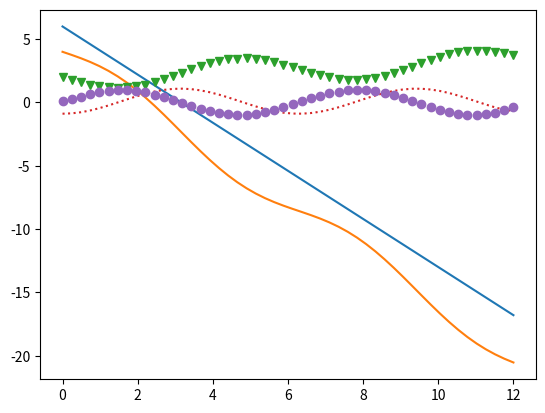

Write the Python code that produced this figure.
# -*- coding: utf-8 -*-
"""
find the two points with the (nearly) minimum distance between two curves
Created on Tue Nov 14 13:19:00 2023

@author: atakan
"""

import numpy as np
import matplotlib.pyplot as plt


x = np.linspace(0, 12)
shift =1
line = -1.9*x + 5+shift
second = np.sin(x) - 2 * x + 4

f,ax = plt.subplots(1,1)
ax.plot(x,line)
ax.plot(x,second)
difference =line-second
#difference[25] =1
ax.plot(x,difference,"v")
sum_shifted = np.sum(np.abs(difference))
grad = np.gradient(difference,x)
grad2 = np.gradient(grad,x)
ax.plot(x,grad,":")
ax.plot(x,grad2,"o")
idx = np.where(np.sign(grad[:-1]) != np.sign(grad[1:]))[0] + 1
idx_min =np.where(grad2[idx]>0)
x_min =x[idx[idx_min]]
print(idx, difference[idx], grad[idx],grad2[idx], x_min)
# if len(idx) > 0:
#     wanted = min(d_temps[idx] - self.d_temp_separation_min)
# else:
#     wanted = mind_temp-self.d_temp_separation_min
